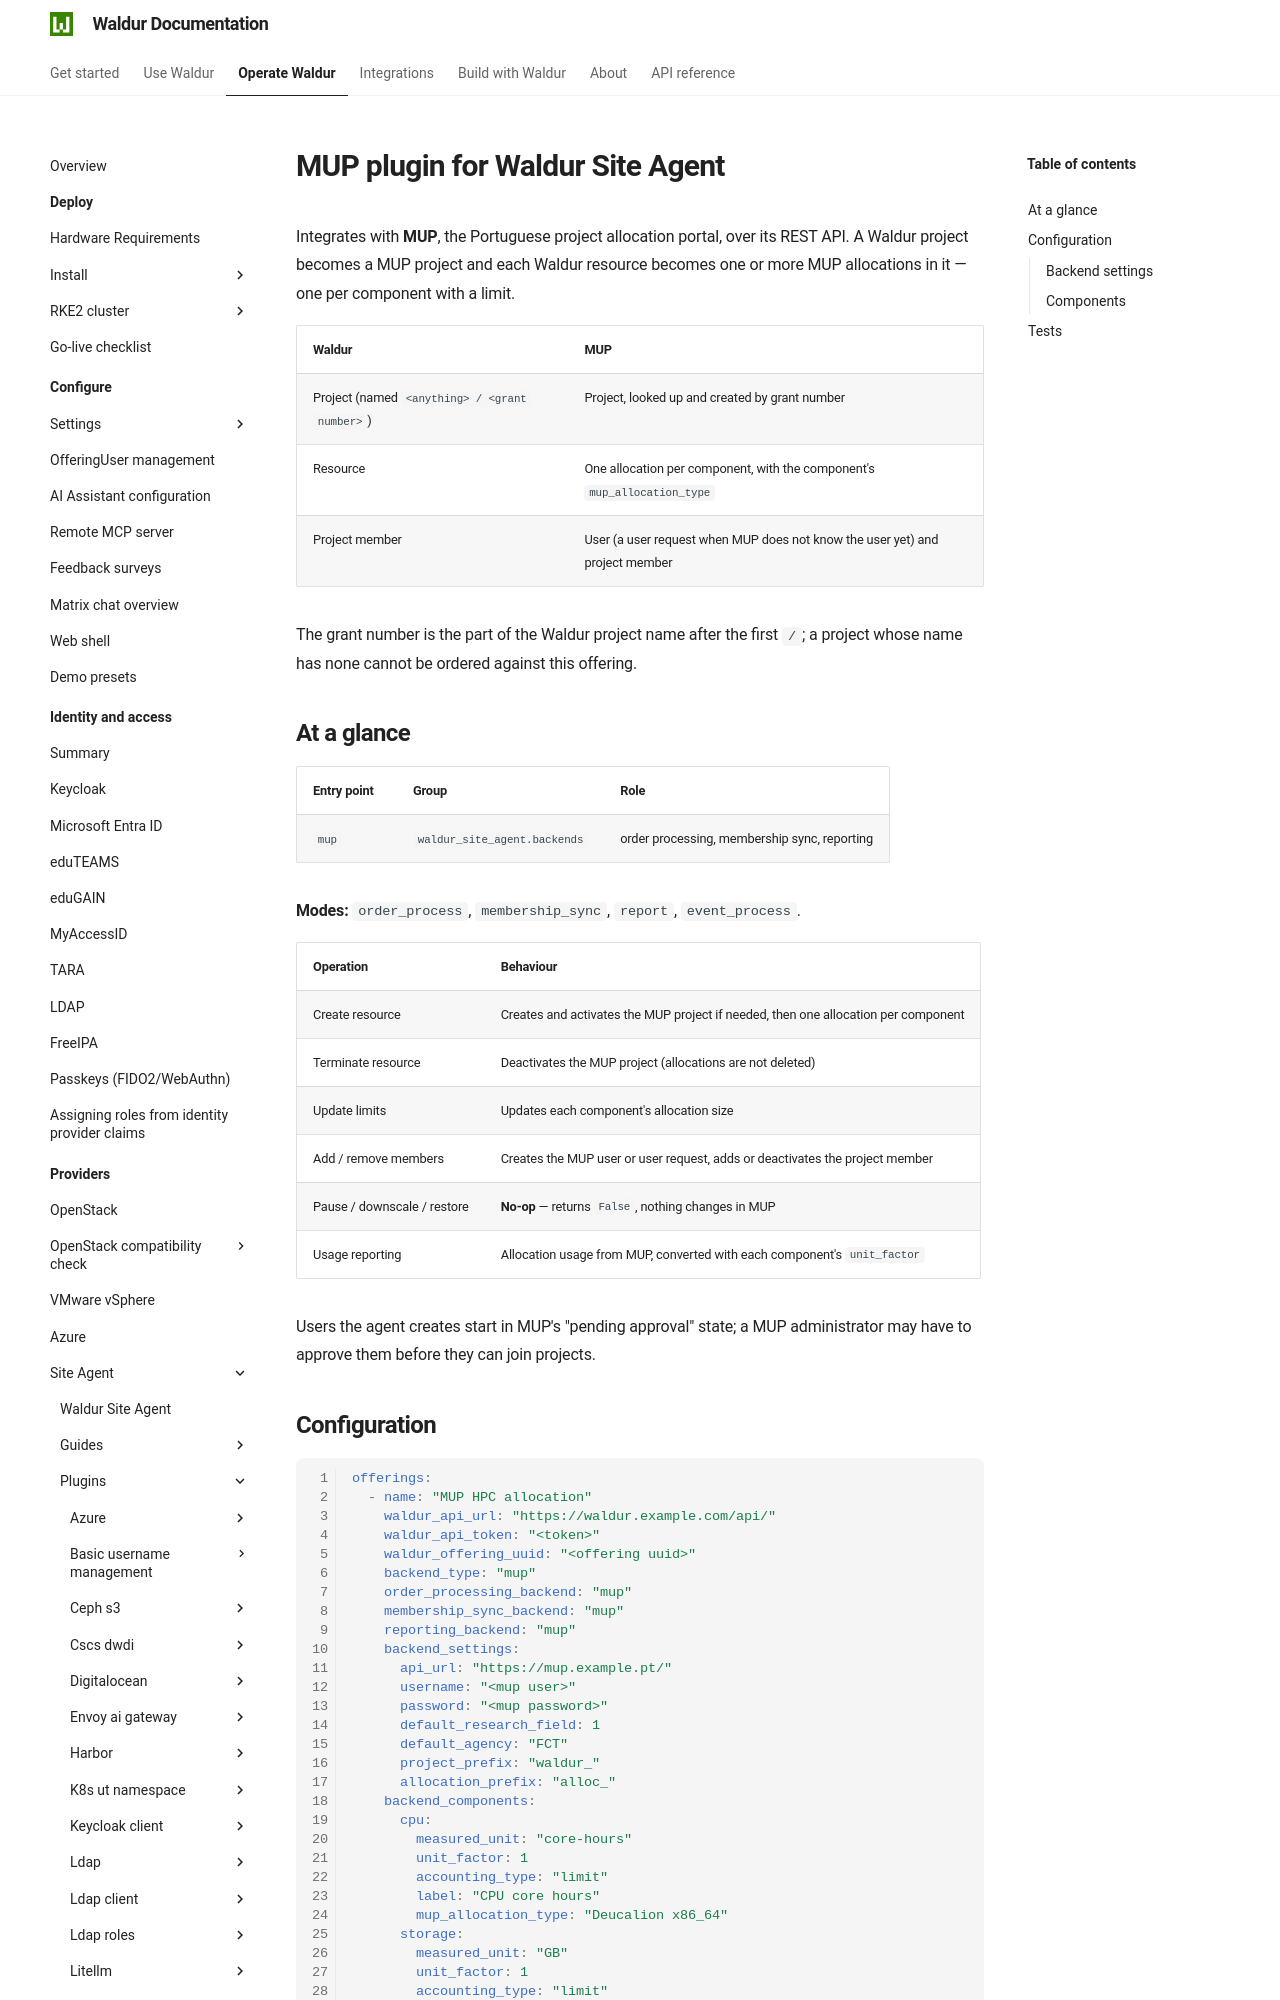

repository: waldur/waldur-docs · page: latest/admin-guide/providers/site-agent/plugins/mup/index.html · generator: mkdocs

# MUP plugin for Waldur Site Agent

<!-- EXTERNAL DOCUMENT
Source: https://code.opennodecloud.com/waldur/waldur-site-agent.git
Branch: main
Remote Path: plugins//mup/README.md
Local Path: docs/admin-guide/providers/site-agent/plugins/
Last Sync: 2026-10-04T13:11:17.039058

WARNING: This file is automatically synchronized from the source repository.
DO NOT EDIT this file directly. Changes will be overwritten.
Edit the source at: https://code.opennodecloud.com/waldur/waldur-site-agent.git/-/tree/main/plugins//mup/README.md
-->


Integrates with **MUP**, the Portuguese project allocation portal, over its REST
API. A Waldur project becomes a MUP project and each Waldur resource becomes one
or more MUP allocations in it — one per component with a limit.

| Waldur | MUP |
|---|---|
| Project (named `<anything> / <grant number>`) | Project, looked up and created by grant number |
| Resource | One allocation per component, with the component's `mup_allocation_type` |
| Project member | User (a user request when MUP does not know the user yet) and project member |

The grant number is the part of the Waldur project name after the first `/`; a
project whose name has none cannot be ordered against this offering.

## At a glance

| Entry point | Group | Role |
|---|---|---|
| `mup` | `waldur_site_agent.backends` | order processing, membership sync, reporting |

**Modes:** `order_process`, `membership_sync`, `report`, `event_process`.

| Operation | Behaviour |
|---|---|
| Create resource | Creates and activates the MUP project if needed, then one allocation per component |
| Terminate resource | Deactivates the MUP project (allocations are not deleted) |
| Update limits | Updates each component's allocation size |
| Add / remove members | Creates the MUP user or user request, adds or deactivates the project member |
| Pause / downscale / restore | **No-op** — returns `False`, nothing changes in MUP |
| Usage reporting | Allocation usage from MUP, converted with each component's `unit_factor` |

Users the agent creates start in MUP's "pending approval" state; a MUP
administrator may have to approve them before they can join projects.
